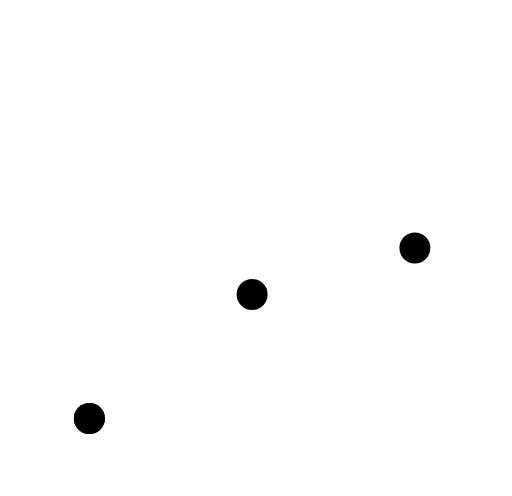
t = 0.00 s
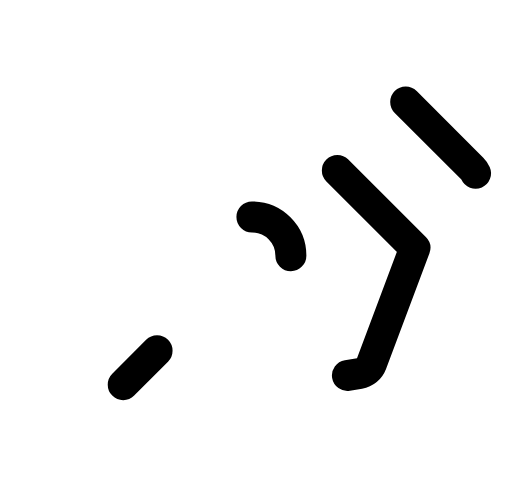
t = 0.25 s
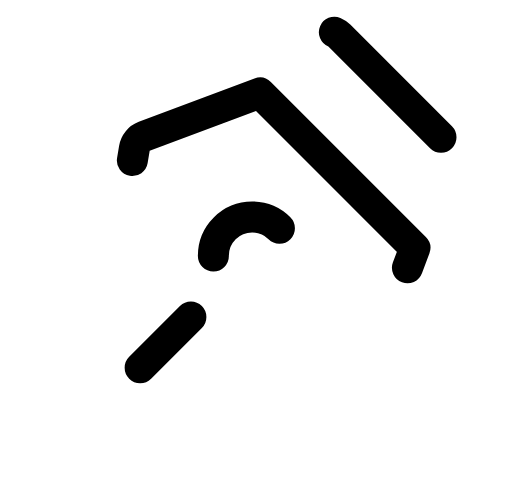
t = 0.38 s
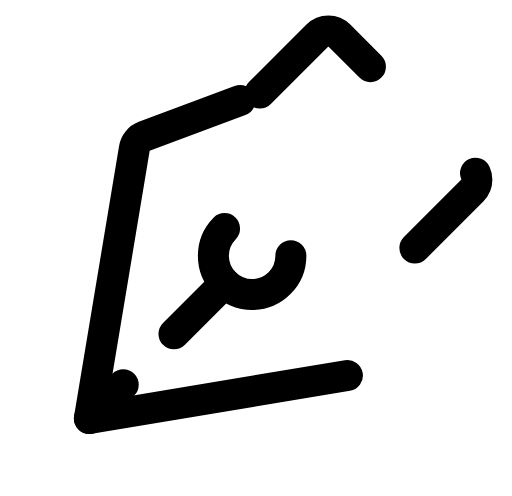
t = 0.63 s
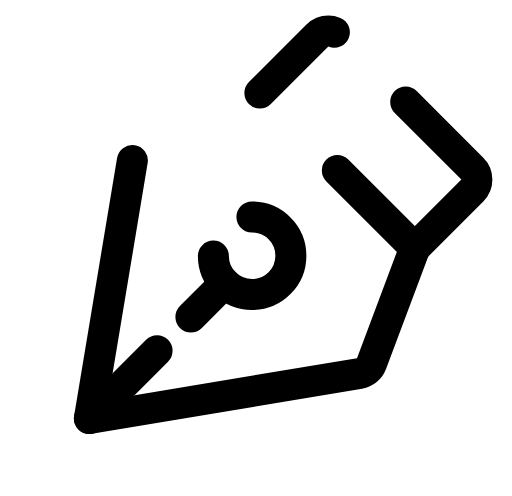
t = 0.75 s
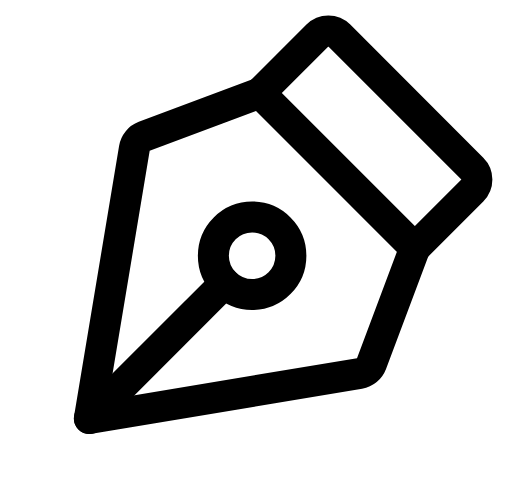
t = 1.00 s

The animated SVG that drew these frames (rendered in a browser with its animation timeline set to each time). Animation: 4 CSS @keyframes rules; one cycle of 1.00 s.

<svg width="33" height="32" viewBox="0 0 33 32" fill="none" xmlns="http://www.w3.org/2000/svg">
<g id="PenNib" clip-path="url(#clip0_1452_3739)">
<path id="Vector" d="M16.25 19C17.6307 19 18.75 17.8807 18.75 16.5C18.75 15.1193 17.6307 14 16.25 14C14.8693 14 13.75 15.1193 13.75 16.5C13.75 17.8807 14.8693 19 16.25 19Z" stroke="black" stroke-width="2" stroke-linecap="round" stroke-linejoin="round" class="id_anim_stroke-property0" data-duration="1" data-offset="0" style="stroke-dashoffset: 0px; stroke-dasharray: 0px, 15.7102px; animation: 1s linear 0s 1 normal forwards running id_anim_stroke-property0;"></path>
<path id="Vector_2" d="M5.75146 26.9981L14.4827 18.2656" stroke="black" stroke-width="2" stroke-linecap="round" stroke-linejoin="round" class="id_anim_stroke-property1" data-duration="1" data-offset="0" style="stroke-dashoffset: 0px; stroke-dasharray: 0px, 12.3487px; animation: 1s linear 0s 1 normal forwards running id_anim_stroke-property1;"></path>
<path id="Vector_3" d="M5.75 27L23.1812 24.095C23.3542 24.0661 23.5165 23.9922 23.6519 23.8807C23.7872 23.7693 23.8909 23.6242 23.9525 23.46L26.75 16L16.75 6L9.29 8.7975C9.12583 8.8591 8.98074 8.96278 8.86929 9.09815C8.75784 9.23351 8.68394 9.39581 8.655 9.56875L5.75 27Z" stroke="black" stroke-width="2" stroke-linecap="round" stroke-linejoin="round" class="id_anim_stroke-property2" data-duration="1" data-offset="0" style="stroke-dashoffset: 0px; stroke-dasharray: 0px, 67.5122px; animation: 1s linear 0s 1 normal forwards running id_anim_stroke-property2;"></path>
<path id="Vector_4" d="M26.75 16.0002L30.4575 12.2927C30.6449 12.1051 30.7502 11.8509 30.7502 11.5858C30.7502 11.3207 30.6449 11.0664 30.4575 10.8789L21.875 2.29266C21.6875 2.10527 21.4332 2 21.1681 2C20.903 2 20.6488 2.10527 20.4613 2.29266L16.75 6.00016" stroke="black" stroke-width="2" stroke-linecap="round" stroke-linejoin="round" class="id_anim_stroke-property3" data-duration="1" data-offset="0" style="stroke-dashoffset: 0px; stroke-dasharray: 0px, 25.7695px; animation: 1s linear 0s 1 normal forwards running id_anim_stroke-property3;"></path>
</g>
<defs>
<clipPath id="clip0_1452_3739">
<rect width="32" height="32" fill="white" transform="translate(0.75)"></rect>
</clipPath>
</defs>
<style>
        @keyframes id_anim_stroke-property0{
        
            0%{
                stroke-dashoffset: 0px; 
        stroke-dasharray: 0px, 15.710172653198242px;
            }
        
            50%{
                stroke-dashoffset: -7.855086326599121px; 
        stroke-dasharray: 7.855086326599121px, 7.855086326599121px;
            }
        
            100%{
                stroke-dashoffset: -15.710172653198242px; 
        stroke-dasharray: 15.710172653198242px, 0px;
            }
        
        }
         
        @keyframes id_anim_stroke-property1{
        
            0%{
                stroke-dashoffset: 0px; 
        stroke-dasharray: 0px, 12.348729133605957px;
            }
        
            50%{
                stroke-dashoffset: -6.1743645668029785px; 
        stroke-dasharray: 6.1743645668029785px, 6.1743645668029785px;
            }
        
            100%{
                stroke-dashoffset: -12.348729133605957px; 
        stroke-dasharray: 12.348729133605957px, 0px;
            }
        
        }
         
        @keyframes id_anim_stroke-property2{
        
            0%{
                stroke-dashoffset: 0px; 
        stroke-dasharray: 0px, 67.51219177246094px;
            }
        
            50%{
                stroke-dashoffset: -33.75609588623047px; 
        stroke-dasharray: 33.75609588623047px, 33.75609588623047px;
            }
        
            100%{
                stroke-dashoffset: -67.51219177246094px; 
        stroke-dasharray: 67.51219177246094px, 0px;
            }
        
        }
         
        @keyframes id_anim_stroke-property3{
        
            0%{
                stroke-dashoffset: 0px; 
        stroke-dasharray: 0px, 25.769540786743164px;
            }
        
            50%{
                stroke-dashoffset: -12.884770393371582px; 
        stroke-dasharray: 12.884770393371582px, 12.884770393371582px;
            }
        
            100%{
                stroke-dashoffset: -25.769540786743164px; 
        stroke-dasharray: 25.769540786743164px, 0px;
            }
        
        }
        </style></svg>
